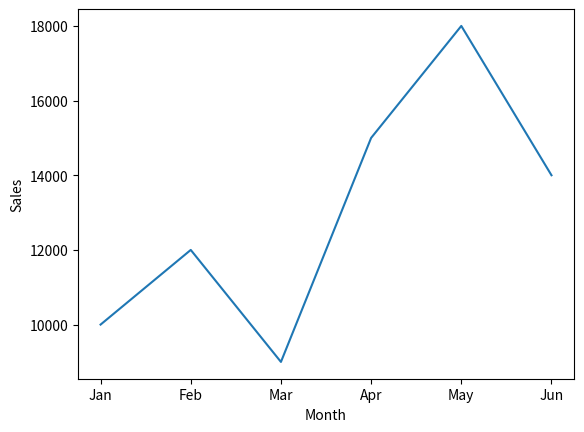

Here is the Python script that generated this plot:
import matplotlib.pyplot as plt

# Data
months = ['Jan', 'Feb', 'Mar', 'Apr', 'May', 'Jun']
sales = [10000, 12000, 9000, 15000, 18000, 14000]

plt.plot(months, sales)
plt.xlabel("Month")
plt.ylabel("Sales")
plt.savefig("linePlot.png")